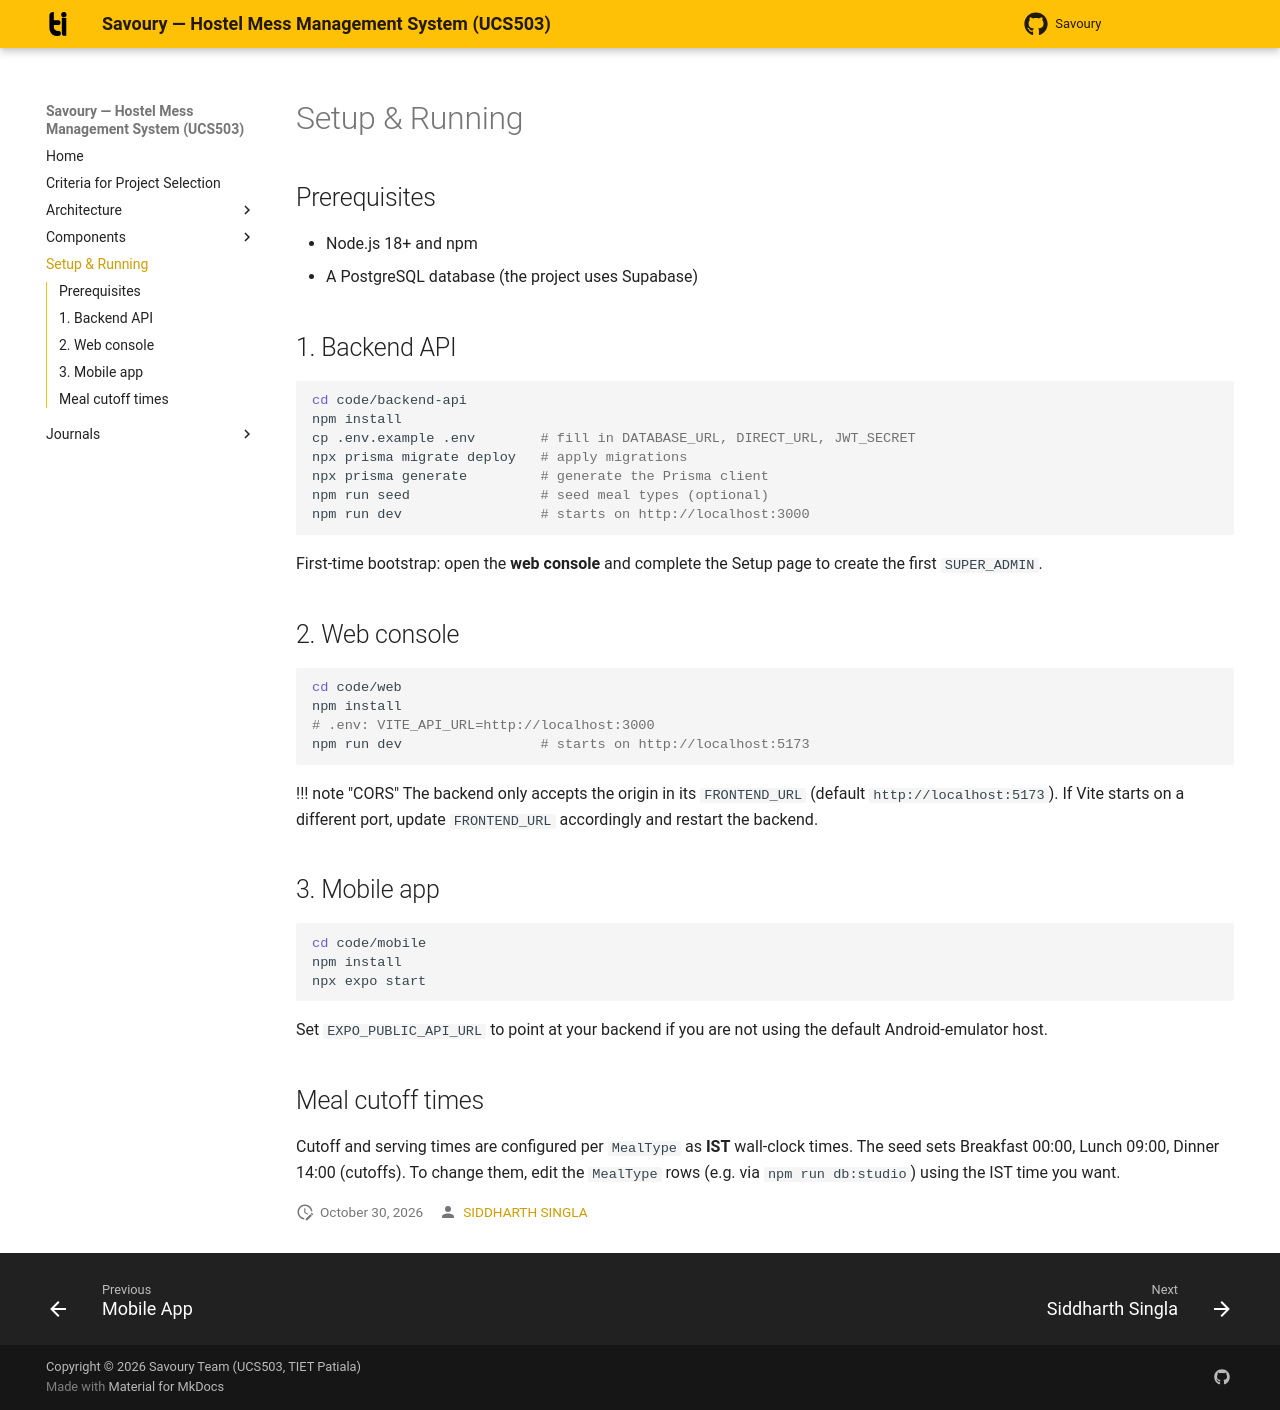

repository: Siddharth-singla/Savoury · page: setup/index.html · generator: mkdocs

# Setup & Running

## Prerequisites

- Node.js 18+ and npm
- A PostgreSQL database (the project uses Supabase)

## 1. Backend API

``` shell
cd code/backend-api
npm install
cp .env.example .env        # fill in DATABASE_URL, DIRECT_URL, JWT_SECRET
npx prisma migrate deploy   # apply migrations
npx prisma generate         # generate the Prisma client
npm run seed                # seed meal types (optional)
npm run dev                 # starts on http://localhost:3000
```

First-time bootstrap: open the **web console** and complete the Setup
page to create the first `SUPER_ADMIN`.

## 2. Web console

``` shell
cd code/web
npm install
# .env: VITE_API_URL=http://localhost:3000
npm run dev                 # starts on http://localhost:5173
```

!!! note "CORS"
    The backend only accepts the origin in its `FRONTEND_URL`
    (default `http://localhost:5173`). If Vite starts on a different
    port, update `FRONTEND_URL` accordingly and restart the backend.

## 3. Mobile app

``` shell
cd code/mobile
npm install
npx expo start
```

Set `EXPO_PUBLIC_API_URL` to point at your backend if you are not using
the default Android-emulator host.

## Meal cutoff times

Cutoff and serving times are configured per `MealType` as **IST**
wall-clock times. The seed sets Breakfast 00:00, Lunch 09:00, Dinner
14:00 (cutoffs). To change them, edit the `MealType` rows (e.g. via
`npm run db:studio`) using the IST time you want.
